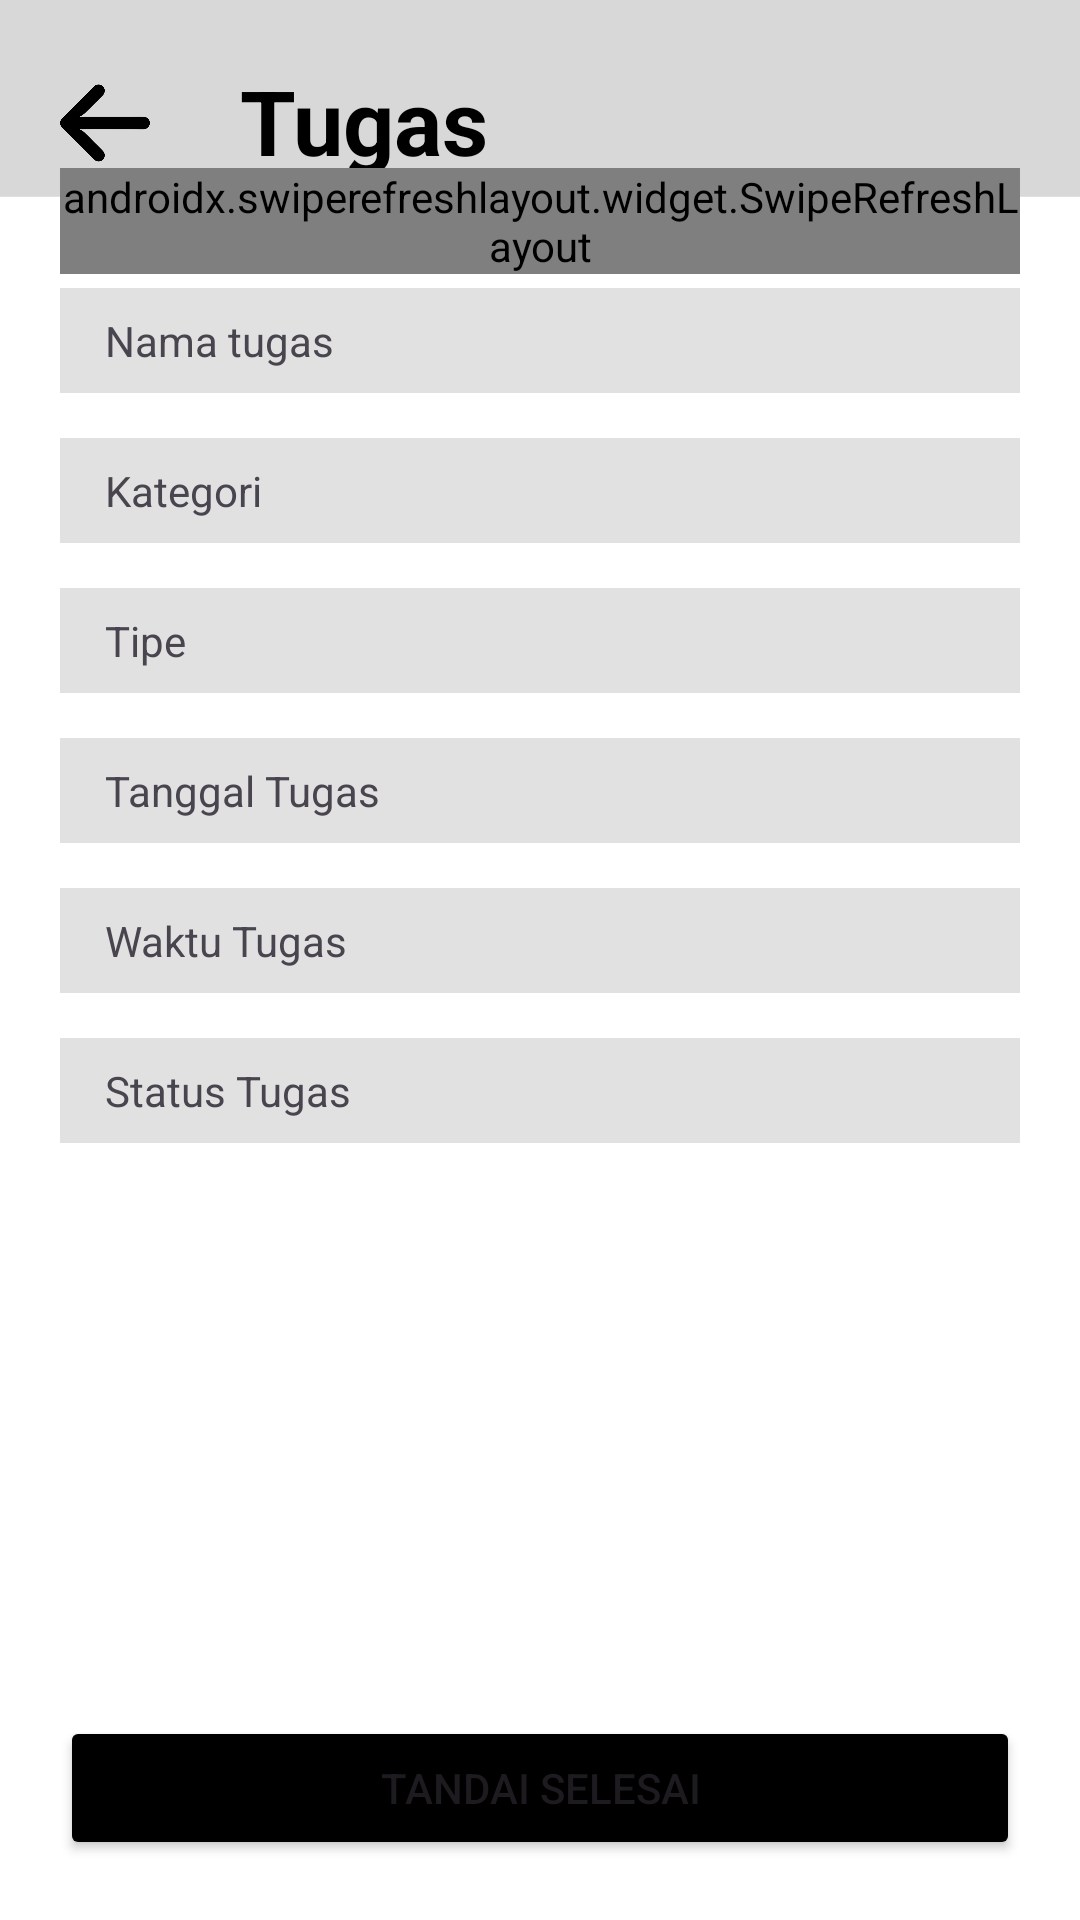

The Android layout XML behind this screen, and the referenced resources:
<!-- AndroidManifest.xml: application theme Theme.UKK2025_XIIPPLG1_7871 -->
<!-- res/layout/activity_task_detail.xml -->
<?xml version="1.0" encoding="utf-8"?>
<RelativeLayout xmlns:android="http://schemas.android.com/apk/res/android"
    xmlns:app="http://schemas.android.com/apk/res-auto"
    xmlns:tools="http://schemas.android.com/tools"
    android:background="@drawable/bg"
    android:layout_width="match_parent"
    android:layout_height="match_parent"
    android:padding="20dp"
    tools:context=".task_detail">

    <TextView
        android:layout_width="wrap_content"
        android:layout_height="wrap_content"
        android:text="Tugas"
        android:textSize="30dp"
        android:layout_toRightOf="@+id/back"
        android:layout_marginLeft="30dp"
        android:textColor="@color/black"
        android:textStyle="bold"/>

    <ImageView
        android:id="@+id/back"
        android:layout_width="30dp"
        android:layout_height="30dp"
        android:layout_marginTop="6dp"
        android:src="@drawable/back_icon"/>


    <TextView
        android:id="@+id/description"
        android:layout_width="match_parent"
        android:layout_height="35dp"
        android:layout_below="@+id/back"
        android:layout_marginTop="40dp"
        android:background="#E1E1E1"
        android:paddingTop="8dp"
        android:paddingLeft="15dp"
        android:text="Nama tugas"/>

    <androidx.swiperefreshlayout.widget.SwipeRefreshLayout
        android:id="@+id/swiperefreshhh"
        android:layout_width="wrap_content"
        android:layout_height="wrap_content"
        android:layout_below="@+id/back"/>

    <TextView
        android:id="@+id/kategori"
        android:layout_width="match_parent"
        android:layout_height="35dp"
        android:layout_below="@+id/description"
        android:layout_marginTop="15dp"
        android:background="#E1E1E1"
        android:paddingTop="8dp"
        android:paddingLeft="15dp"
        android:text="Kategori"/>

    <TextView
        android:id="@+id/tipe"
        android:layout_width="match_parent"
        android:layout_height="35dp"
        android:layout_below="@+id/kategori"
        android:layout_marginTop="15dp"
        android:background="#E1E1E1"
        android:paddingTop="8dp"
        android:paddingLeft="15dp"
        android:text="Tipe"/>

    <TextView
        android:id="@+id/date"
        android:layout_width="match_parent"
        android:layout_height="35dp"
        android:layout_below="@+id/tipe"
        android:layout_marginTop="15dp"
        android:background="#E1E1E1"
        android:paddingTop="8dp"
        android:paddingLeft="15dp"
        android:text="Tanggal Tugas"/>

    <TextView
        android:id="@+id/jam"
        android:layout_width="match_parent"
        android:layout_height="35dp"
        android:layout_below="@+id/date"
        android:layout_marginTop="15dp"
        android:background="#E1E1E1"
        android:paddingTop="8dp"
        android:paddingLeft="15dp"
        android:text="Waktu Tugas"/>

    <TextView
        android:id="@+id/status"
        android:layout_width="match_parent"
        android:layout_height="35dp"
        android:layout_below="@+id/jam"
        android:layout_marginTop="15dp"
        android:background="#E1E1E1"
        android:paddingTop="8dp"
        android:paddingLeft="15dp"
        android:text="Status Tugas"/>

    <Button
        android:id="@+id/complete"
        android:layout_width="match_parent"
        android:layout_height="wrap_content"
        android:text="Tandai Selesai"
        android:backgroundTint="@color/black"
        android:layout_alignParentBottom="true"
        android:layout_marginTop="15dp"
        />




</RelativeLayout>
<!-- resources referenced by this layout -->
<resources>
  <!-- drawable back_icon: png bitmap (drawable, 40681 bytes) -->
  <!-- drawable bg: png bitmap (drawable, 17459 bytes) -->
  <style name="Theme.UKK2025_XIIPPLG1_7871" parent="Base.Theme.UKK2025_XIIPPLG1_7871" />
  <style name="Base.Theme.UKK2025_XIIPPLG1_7871" parent="Theme.Material3.DayNight.NoActionBar">
          
          
      </style>
  <!-- not gathered from this repository: default colours our renderer supplied (Android Studio template values) -->
  <color name="black">#FF000000</color>
</resources>
